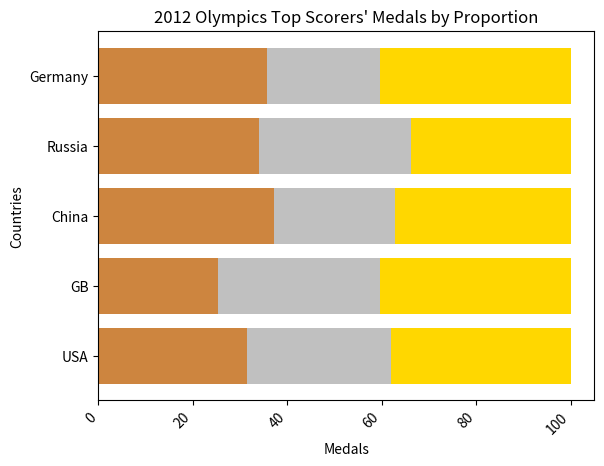

This chart was generated by the following Python code:
import matplotlib.pyplot as plt
import numpy as np

countries = ['USA', 'GB', 'China', 'Russia', 'Germany']
bronzes = np.array([38, 17, 26, 19, 15])
silvers = np.array([37, 23, 18, 18, 10])
golds = np.array([46, 27, 26, 19, 17])
ind = [x for x, _ in enumerate(countries)]

total = bronzes + silvers + golds
proportion_bronzes = np.true_divide(bronzes, total) * 100
proportion_silvers = np.true_divide(silvers, total) * 100
proportion_golds = np.true_divide(golds, total) * 100

plt.barh(ind, proportion_golds, height=0.8, label='golds', color='gold', left=proportion_bronzes+proportion_silvers)
plt.barh(ind, proportion_silvers, height=0.8, label='silvers', color='silver', left=proportion_bronzes)
plt.barh(ind, proportion_bronzes, height=0.8, label='bronzes', color='#CD853F')

plt.yticks(ind, countries)
plt.xlabel("Medals")
plt.ylabel("Countries")
plt.title("2012 Olympics Top Scorers' Medals by Proportion")
plt.xlim=1.0

# rotate axis labels
plt.setp(plt.gca().get_xticklabels(), rotation=45, horizontalalignment='right')

plt.show()